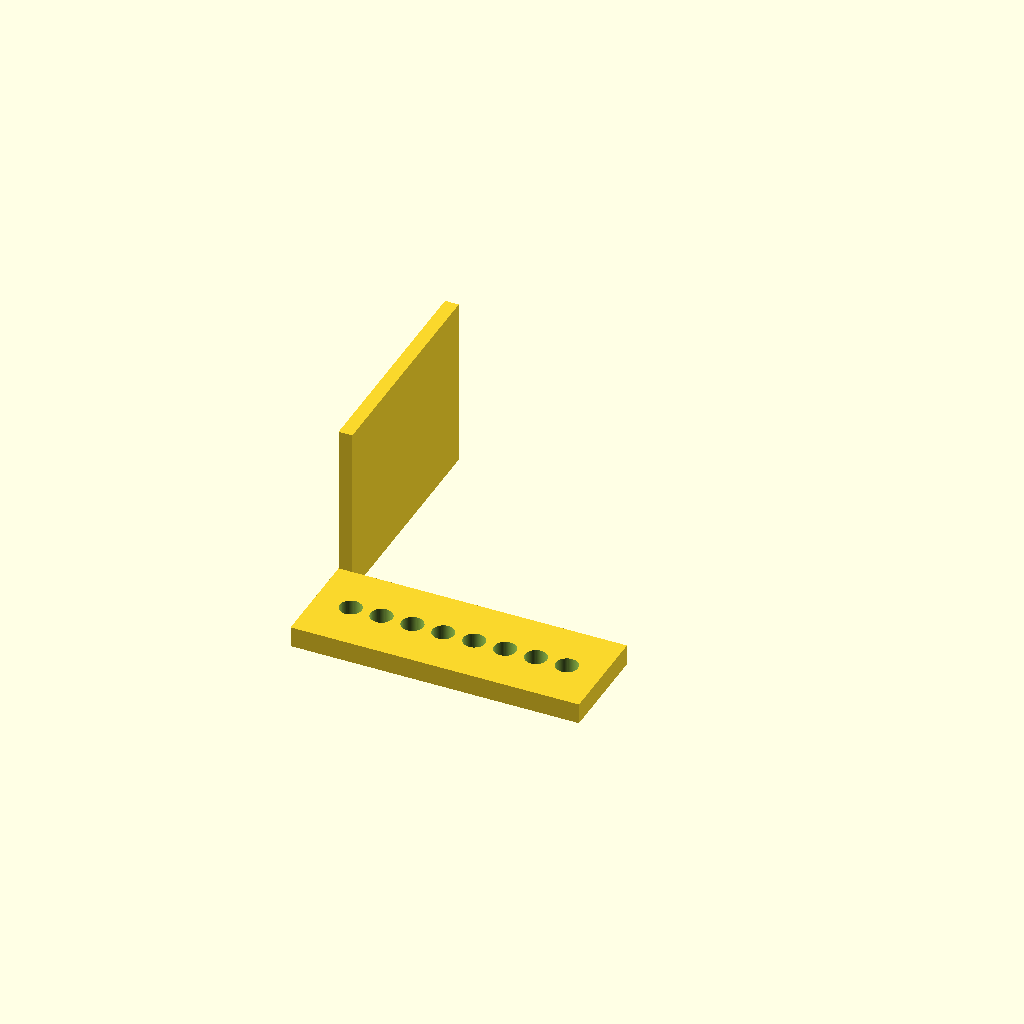
Cell 1: rendered with the file's own defaults.
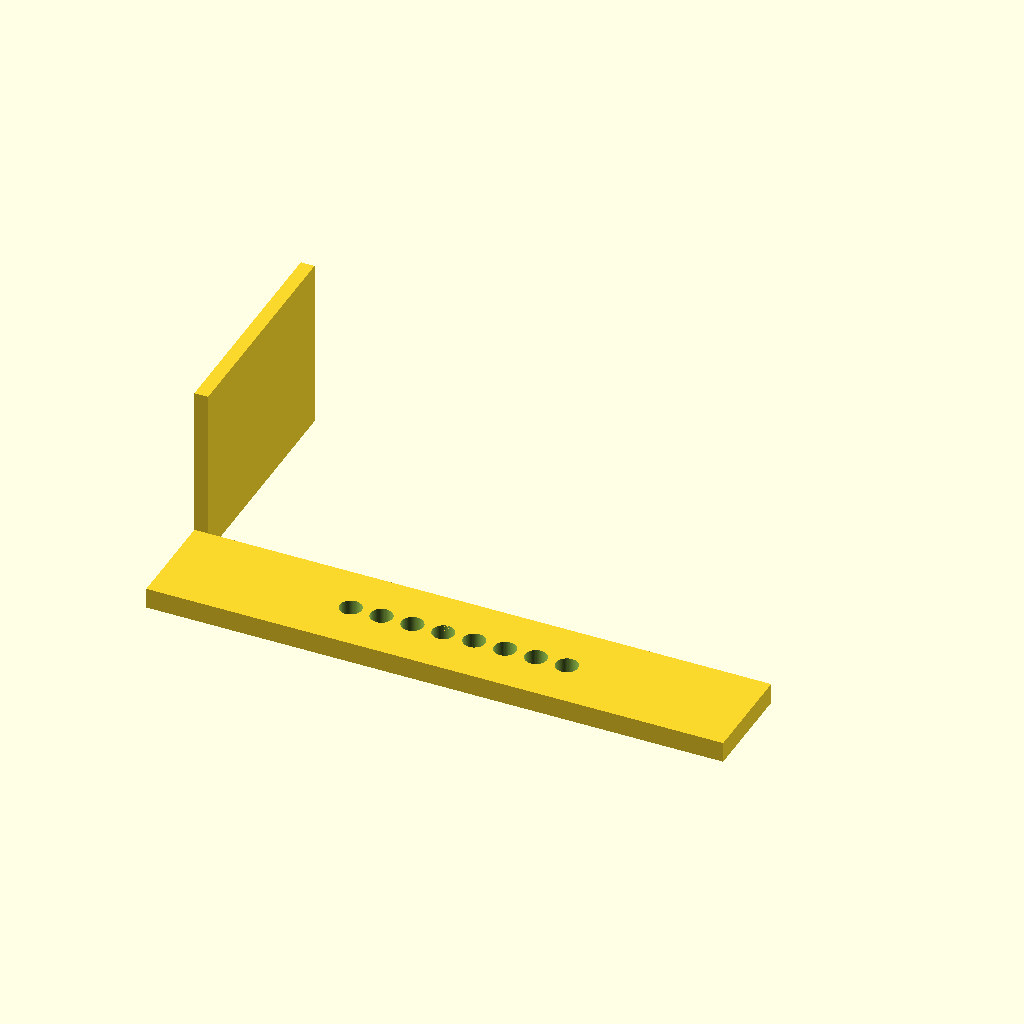
Cell 2 — length_x set to 168, the other parameters unchanged.
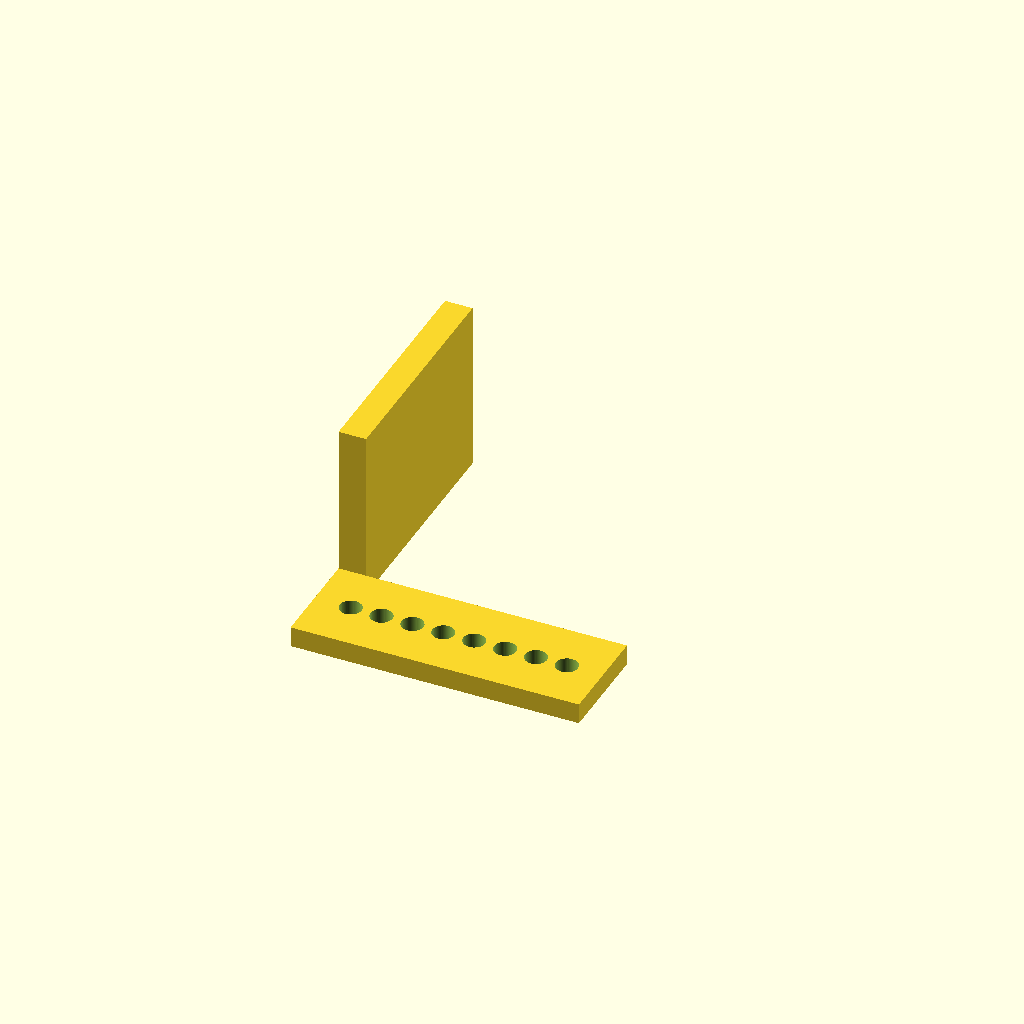
Cell 3: the same model with leg_thickness = 8.
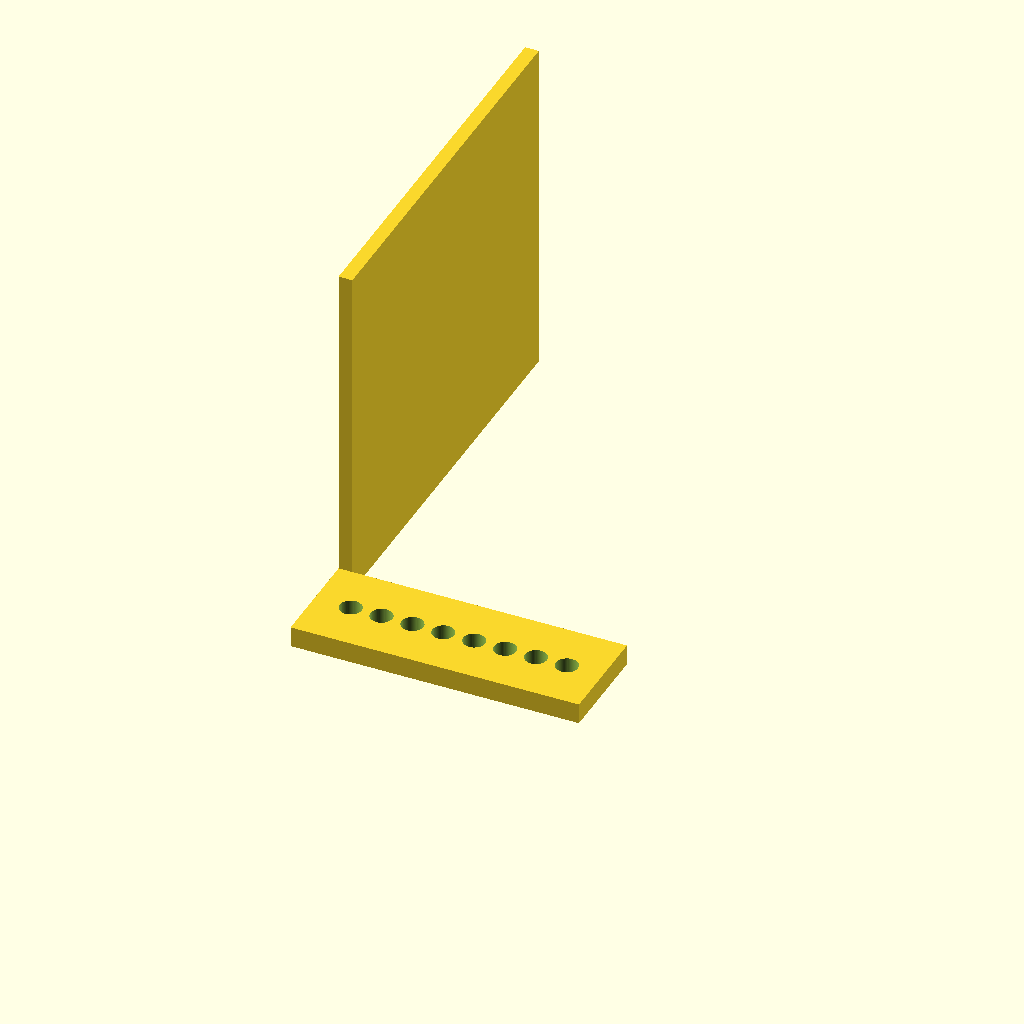
Cell 4: leg_height = 100 (everything else at default).
All cells are drawn from one camera (rotation 55°, 0°, 25°, orthographic, colour scheme Cornfield), so only the parameter changes between them.
Source of the model, bench/heldout/harness/bench/results/r4-gemma26b-std/code/tiiny_google_gemma-4-26B-A4B-it/pcr_strip_ice_hanger_s2_a2.scad:
// --- Dimensions ---
// Overall extrusion length along X
length_x = 84; 

// Wall thickness gap (target 12.5mm)
// Inner leg ends at y=4, Outer leg starts at y=16.5. 
// 16.5 - 4 = 12.5. Correct.
gap_width = 12.5; 

// Leg dimensions
leg_thickness = 4; // User: "inner leg (y = 0 to 4)"
leg_height = 50;

// Bridge dimensions
// User: "joined at the top by a bridge from z = 46 to 50"
bridge_z_start = 46;

// Ledge dimensions
// User: "ledge, 6 mm thick (z = 0 to 6) reaches toward -Y from y = 0 to y = -30"
ledge_thickness = 6;
ledge_depth = 30; 

// Tube hole dimensions
// User: "Eight vertical 6.4 mm through-holes in the ledge... 9 mm apart along X, centred, at y = -15"
hole_diameter = 6.4;
hole_y_pos = -15;
hole_spacing_x = 9;
num_holes = 8;

// --- Parameters ---
$fn = 64;

// --- Modeling ---

// The part is centered on X and Y, resting on Z=0
// The profile is defined in the YZ plane and extruded along X

module profile_extrusion() {
    // We build the U-shape profile and extrude it along X
    // The profile is defined in the YZ plane
    linear_extrude(height = leg_height) {
        union() {
            // Inner Leg: y = 0 to 4, z = 0 to 50
            square([leg_thickness, leg_height]);
            
            // Outer Leg: y = 16.5 to 20.5, z = 0 to 50
            translate([0, 16.5])
                square([leg_thickness, leg_height]);
            
            // Bridge: z = 46 to 50
            // User: "joined at the top by a bridge from z = 46 to 50"
            // This bridge connects the two legs.
            // To ensure it is a single solid, we bridge from y=0 to y=20.5
            translate([0, 0])
                square([leg_thickness, 20.5]);
        }
    }
}

// Final Assembly
// We use difference() to subtract the holes from the union of the body and ledge
difference() {
    union() {
        // 1. The U-profile extruded along X
        // Centered on X: from -42 to 42.
        // The profile starts at y=0.
        translate([-length_x/2, 0, 0])
            profile_extrusion();

        // 2. The Ledge
        // "reaches toward -Y from y = 0 to y = -30"
        // "6 mm thick (z = 0 to 6)"
        // "84 mm long"
        translate([-length_x/2, -ledge_depth, 0])
            cube([length_x, ledge_depth, ledge_thickness]);
    }

    // 3. The Tube Holes
    // "Eight vertical 6.4 mm through-holes in the ledge"
    // "9 mm apart along X, centred, at y = -15"
    // Total span of holes: (8-1) * 9 = 63mm.
    // To center 63mm on X=0: start at -31.5, end at 31.5.
    for (i = [0 : num_holes - 1]) {
        x_pos = -31.5 + (i * hole_spacing_x);
        
        // Subtracting from the ledge
        // We extend the cylinder slightly in Z to ensure a clean cut through the ledge
        translate([x_pos, hole_y_pos, -0.01]) 
            cylinder(h = ledge_thickness + 0.02, d = hole_diameter);
    }
}

// Verification of bounding box logic:
// X: -42 to 42 (Size 84)
// Y: -30 (ledge) to 20.5 (outer leg) (Size 50.5)
// Z: 0 to 50 (Size 50)
Parameter table extracted from the source (name, type, default, range or options):
length_x: number, default 84
gap_width: number, default 12.5
leg_thickness: number, default 4
leg_height: number, default 50
bridge_z_start: number, default 46
ledge_thickness: number, default 6
ledge_depth: number, default 30
hole_diameter: number, default 6.4
hole_y_pos: number, default -15
hole_spacing_x: number, default 9
num_holes: number, default 8
